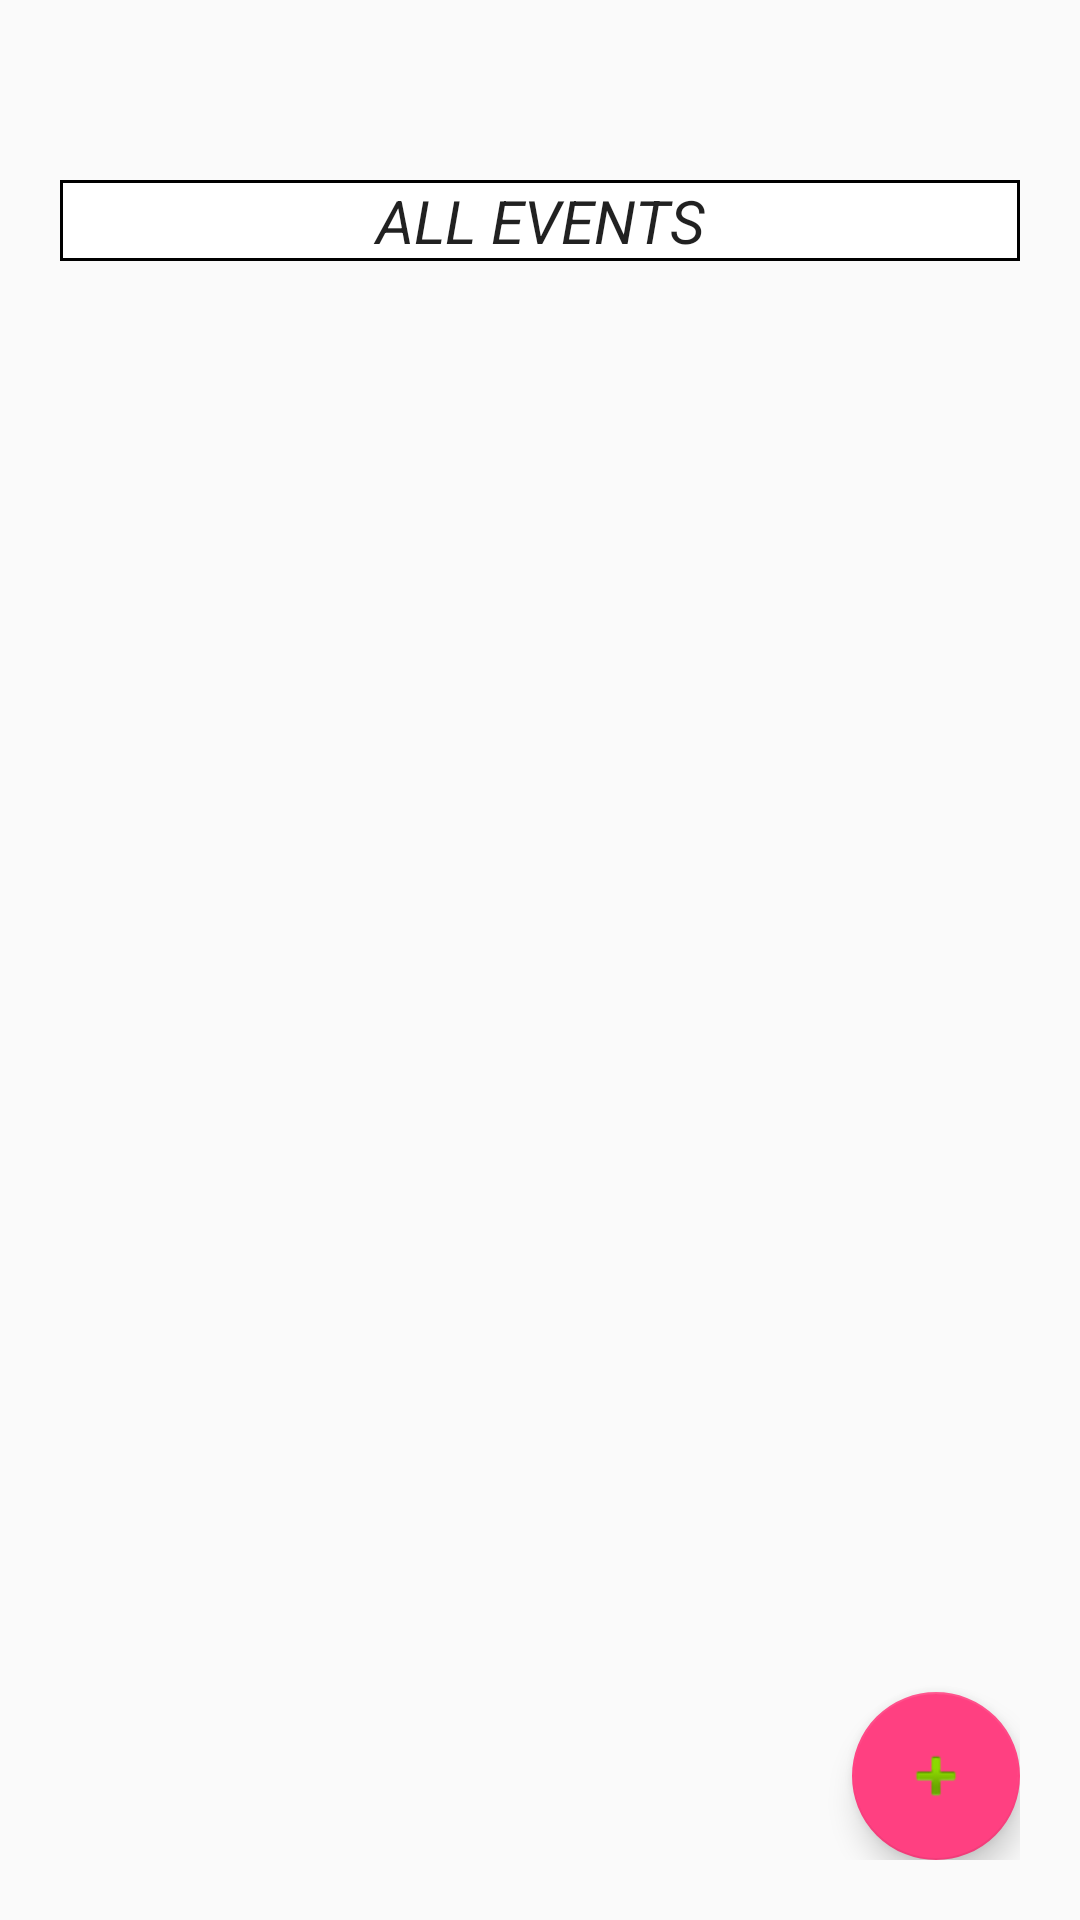

Here is an Android app screen rendered from its layout file. Give the layout XML and the strings, colors and styles it references.
<!-- AndroidManifest.xml: application theme AppTheme -->
<!-- res/layout/fragment_all_schedule.xml -->
<FrameLayout xmlns:android="http://schemas.android.com/apk/res/android"
    xmlns:tools="http://schemas.android.com/tools"
    android:layout_width="match_parent"
    android:layout_height="match_parent"
    tools:context="com.pretizy.activitytracker.ui.ScheduleFragment"
    android:padding="20dp">

    

    <LinearLayout
        android:orientation="vertical"
        android:layout_width="match_parent"
        android:layout_height="match_parent"
        android:layout_marginTop="40dp">

        <LinearLayout
            android:orientation="horizontal"
            android:layout_width="match_parent"
            android:layout_height="wrap_content"
            android:weightSum="1">

            <TextView
                android:layout_width="wrap_content"
                android:layout_height="wrap_content"
                android:textAppearance="?android:attr/textAppearanceLarge"
                android:id="@+id/selectedDate"
                android:layout_weight="1"
                android:gravity="center_horizontal"
                android:layout_marginBottom="30dp"
                android:background="@drawable/border"
                android:text="ALL EVENTS"
                android:textStyle="italic"
                android:textSize="20sp" />

        </LinearLayout>

        <LinearLayout
            android:orientation="horizontal"
            android:layout_width="match_parent"
            android:layout_height="match_parent">

            <android.support.v7.widget.RecyclerView
                android:id="@+id/schedule_table"
                android:scrollbars="vertical"
                android:layout_width="wrap_content"
                android:layout_height="match_parent"
                android:layout_weight="9"
                android:layout_gravity="center_horizontal" />


        </LinearLayout>
    </LinearLayout>
    <android.support.design.widget.FloatingActionButton
        android:id="@+id/fab2"
        android:layout_width="wrap_content"
        android:layout_height="wrap_content"
        android:layout_gravity="bottom|end"
        android:layout_margin="@dimen/fab_margin"
        android:src="@android:drawable/ic_input_add" />


</FrameLayout>
<!-- resources referenced by this layout -->
<resources>
  <!-- drawable border (drawable) -->
  <?xml version="1.0" encoding="utf-8"?>
      <shape xmlns:android="http://schemas.android.com/apk/res/android" android:shape="rectangle" >
          <solid android:color="#ffffff" />
          <stroke android:width="1dip" android:color="#000"/>
      </shape>
  <style name="AppTheme" parent="Theme.AppCompat.Light.DarkActionBar">
          
          <item name="colorPrimary">@color/colorPrimary</item>
          <item name="colorPrimaryDark">@color/colorPrimaryDark</item>
          <item name="colorAccent">@color/colorAccent</item>
      </style>
  <color name="colorPrimary">#3F51B5</color>
  <color name="colorPrimaryDark">#303F9F</color>
  <color name="colorAccent">#FFFF4081</color>
</resources>
